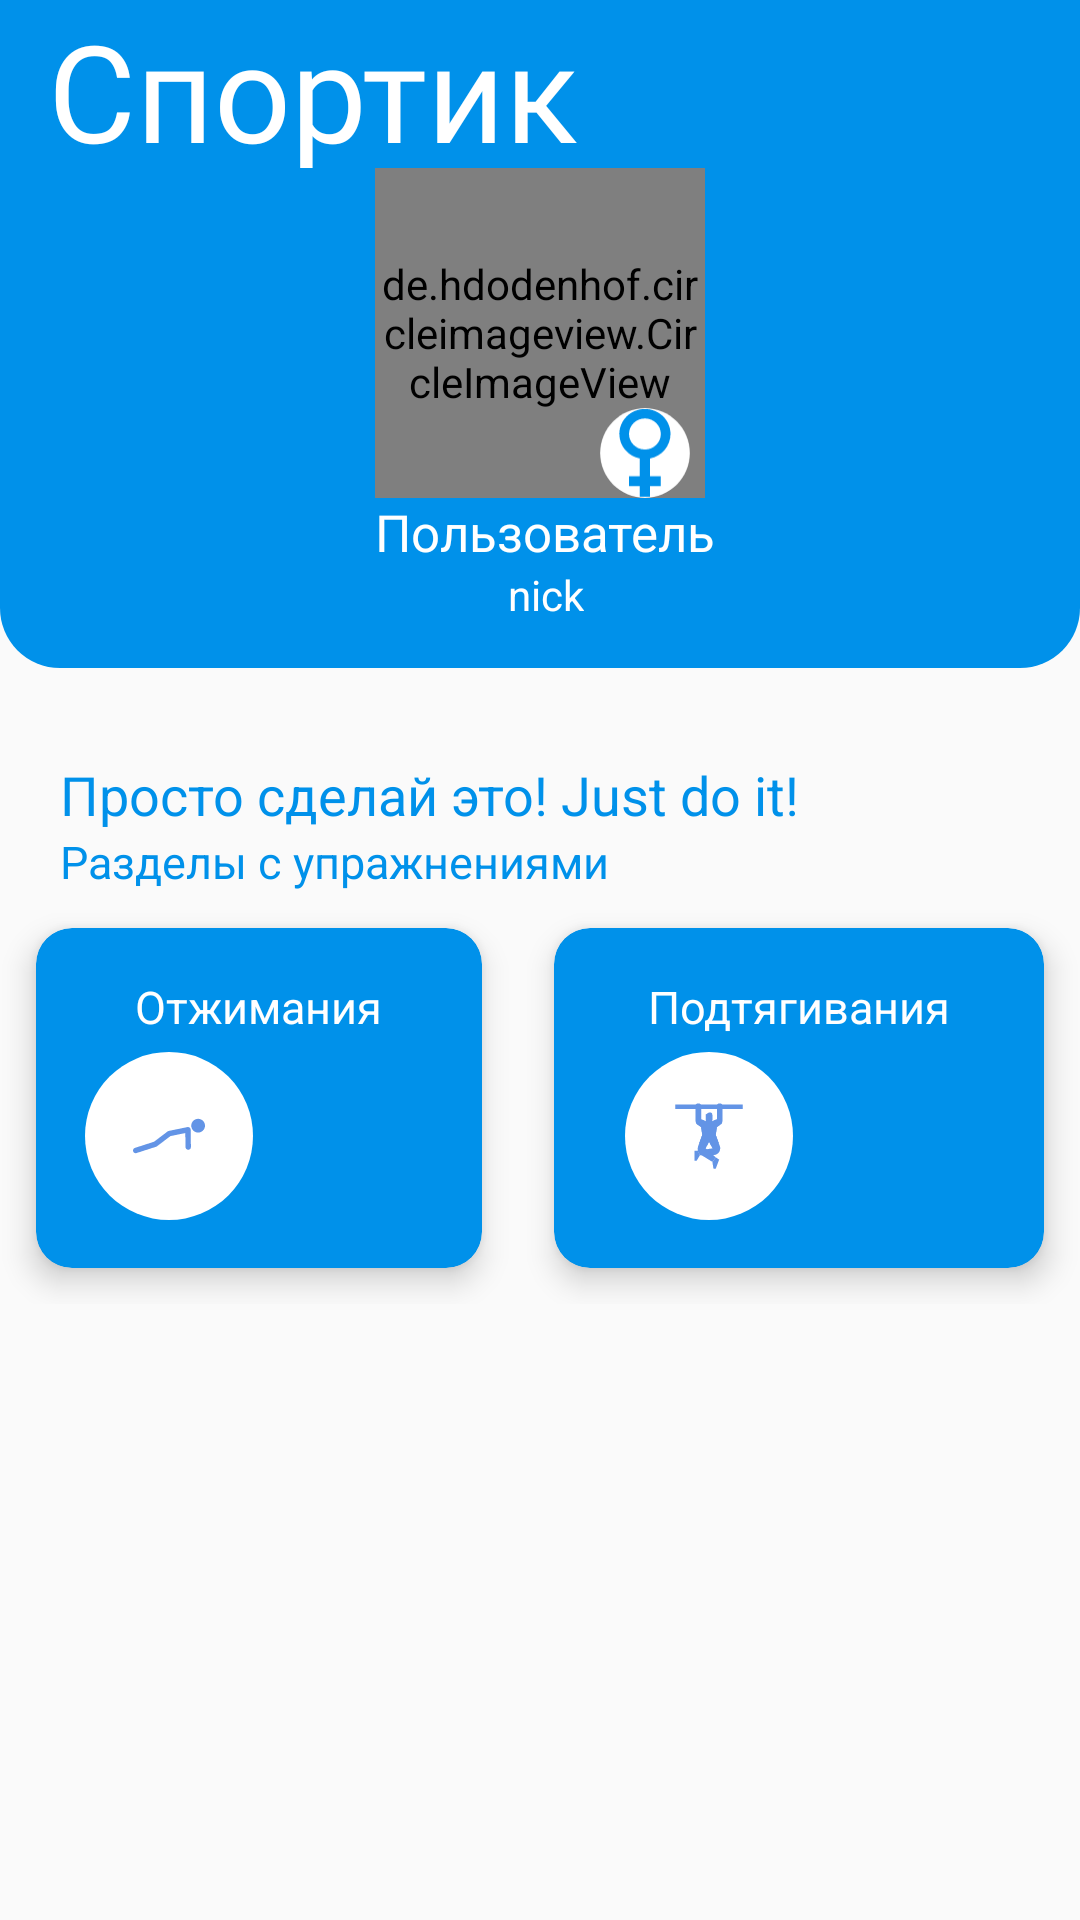

Reconstruct the res/layout file that produces this screen, plus the resources it refers to.
<!-- AndroidManifest.xml: application theme AppTheme -->
<!-- res/layout/fragment_data_if_static.xml -->
<?xml version="1.0" encoding="utf-8"?>
<androidx.coordinatorlayout.widget.CoordinatorLayout
    xmlns:android="http://schemas.android.com/apk/res/android"
    xmlns:app="http://schemas.android.com/apk/res-auto"
    xmlns:tools="http://schemas.android.com/tools"
    android:layout_width="match_parent"
    android:layout_height="match_parent"
    tools:context=".Fragment.FragmentDataIfStatic">

    <com.google.android.material.appbar.AppBarLayout
        android:layout_width="match_parent"
        app:elevation="0dp"
        android:layout_height="wrap_content">

        <androidx.appcompat.widget.Toolbar
            android:layout_width="match_parent"
            android:background="@color/md_light_blue_A700"
            app:layout_scrollFlags="enterAlways|scroll"
            android:layout_height="?attr/actionBarSize">

            <TextView
                android:text="@string/app_name"
                style="@style/main_text_toolbar"/>

        </androidx.appcompat.widget.Toolbar>

    </com.google.android.material.appbar.AppBarLayout>

    <androidx.core.widget.NestedScrollView
        android:layout_width="match_parent"
        android:layout_height="match_parent"
        app:layout_behavior="com.google.android.material.appbar.AppBarLayout$ScrollingViewBehavior">

        <LinearLayout
            android:orientation="vertical"
            android:layout_width="match_parent"
            android:layout_height="wrap_content">

            <androidx.constraintlayout.widget.ConstraintLayout
                android:background="@drawable/bg_home"
                android:orientation="vertical"
                android:layout_width="match_parent"
                android:layout_height="wrap_content">

                <de.hdodenhof.circleimageview.CircleImageView
                    android:id="@+id/genderImageStatic"
                    android:layout_width="110dp"
                    android:layout_height="110dp"
                    android:src="@drawable/ic_person_sign"
                    app:civ_border_color="#0183D5"
                    app:civ_border_width="3dp"
                    app:layout_constraintEnd_toEndOf="parent"
                    app:layout_constraintStart_toStartOf="parent"
                    app:layout_constraintTop_toTopOf="parent" />

                <ImageView
                    android:layout_marginEnd="5dp"
                    android:id="@+id/data_gender"
                    android:layout_width="30dp"
                    android:layout_height="30dp"
                    android:src="@drawable/female_bg_white"
                    app:layout_constraintBottom_toBottomOf="@+id/genderImageStatic"
                    app:layout_constraintEnd_toEndOf="@+id/genderImageStatic" />

                <TextView
                    android:id="@+id/textView3"
                    android:layout_width="wrap_content"
                    android:layout_height="wrap_content"
                    android:gravity="center"
                    android:text="Пользователь"
                    android:textColor="@color/md_white_1000"
                    android:textSize="17dp"
                    app:layout_constraintEnd_toEndOf="@+id/genderImageStatic"
                    app:layout_constraintHorizontal_bias="0.0"
                    app:layout_constraintStart_toStartOf="@+id/genderImageStatic"
                    app:layout_constraintTop_toBottomOf="@+id/genderImageStatic" />

                <TextView
                    android:id="@+id/your_nick_static"
                    android:layout_width="wrap_content"
                    android:layout_height="wrap_content"
                    android:gravity="center"
                    android:text="nick"
                    android:textColor="@color/md_white_1000"
                    android:paddingBottom="15dp"
                    app:layout_constraintEnd_toEndOf="@+id/textView3"
                    app:layout_constraintStart_toStartOf="@+id/textView3"
                    app:layout_constraintTop_toBottomOf="@+id/textView3" />

            </androidx.constraintlayout.widget.ConstraintLayout>

            <RelativeLayout
                android:layout_marginLeft="20dp"
                android:layout_marginTop="30dp"
                android:layout_marginRight="20dp"
                android:layout_width="match_parent"
                android:layout_height="wrap_content">

                <TextView
                    android:layout_alignParentStart="true"
                    android:id="@+id/txt_dashboard"
                    android:layout_width="wrap_content"
                    android:layout_height="wrap_content"
                    android:layout_marginEnd="54dp"
                    android:text="Просто сделай это! Just do it!"
                    android:textColor="@color/md_light_blue_A700"
                    android:textSize="18dp" />

                <TextView
                    android:textColor="@color/md_light_blue_700"
                    android:id="@+id/text_test"
                    android:layout_width="wrap_content"
                    android:layout_height="wrap_content"
                    android:text="Разделы с упражнениями"
                    android:textSize="15dp"
                    android:layout_below="@id/txt_dashboard"/>

            </RelativeLayout>

            <GridLayout
                android:columnCount="2"
                android:rowCount="3"
                android:columnOrderPreserved="false"
                android:alignmentMode="alignMargins"
                android:layout_width="match_parent"
                android:layout_height="wrap_content">

                <androidx.cardview.widget.CardView
                    android:layout_width="wrap_content"
                    android:layout_columnWeight="1"
                    android:layout_rowWeight="1"
                    app:cardElevation="6dp"
                    app:cardCornerRadius="12dp"
                    android:layout_margin="12dp"
                    android:backgroundTint="@color/md_light_blue_A700"
                    android:layout_height="wrap_content">

                    <LinearLayout
                        android:orientation="vertical"
                        android:padding="16dp"
                        android:gravity="center"
                        android:layout_width="match_parent"
                        android:layout_height="match_parent">

                        <TextView
                            android:textColor="#fff"
                            android:layout_width="wrap_content"
                            android:layout_height="wrap_content"
                            android:text="Отжимания"
                            android:textSize="15dp"/>

                        <com.google.android.material.floatingactionbutton.FloatingActionButton
                            android:layout_marginEnd="30dp"
                            app:borderWidth="0dp"
                            app:elevation="0dp"
                            android:layout_marginTop="5dp"
                            android:layout_width="wrap_content"
                            android:id="@+id/btnPushData"
                            android:layout_height="wrap_content"
                            android:backgroundTint="#fff"
                            android:src="@drawable/stick_man_push_ups"/>

                    </LinearLayout>

                </androidx.cardview.widget.CardView>

                <androidx.cardview.widget.CardView
                    android:layout_width="wrap_content"
                    android:layout_columnWeight="1"
                    android:layout_rowWeight="1"
                    android:backgroundTint="@color/md_light_blue_A700"
                    app:cardElevation="6dp"
                    app:cardCornerRadius="12dp"
                    android:layout_margin="12dp"
                    android:layout_height="wrap_content">

                    <LinearLayout
                        android:orientation="vertical"
                        android:padding="16dp"
                        android:gravity="center"
                        android:layout_width="match_parent"
                        android:layout_height="match_parent">

                        <TextView
                            android:textColor="#fff"
                            android:layout_width="wrap_content"
                            android:layout_height="wrap_content"
                            android:text="Подтягивания"
                            android:textSize="15dp"/>

                        <com.google.android.material.floatingactionbutton.FloatingActionButton
                            android:layout_marginEnd="30dp"
                            android:layout_marginTop="5dp"
                            app:borderWidth="0dp"
                            app:elevation="0dp"
                            android:layout_width="wrap_content"
                            android:id="@+id/btnPullData"
                            android:layout_height="wrap_content"
                            android:backgroundTint="#fff"
                            android:src="@drawable/ic_pull_ups"/>

                    </LinearLayout>

                </androidx.cardview.widget.CardView>

            </GridLayout>

        </LinearLayout>

    </androidx.core.widget.NestedScrollView>

</androidx.coordinatorlayout.widget.CoordinatorLayout>
<!-- resources referenced by this layout -->
<resources>
  <color name="md_light_blue_700">#0091EA</color>
  <color name="md_light_blue_A700">#0091EA</color>
  <color name="md_white_1000">#FFFFFF</color>
  <!-- drawable bg_home (drawable) -->
  <?xml version="1.0" encoding="utf-8"?>
  <shape xmlns:android="http://schemas.android.com/apk/res/android">
      <solid android:color="@color/md_light_blue_A700"/>
      <corners android:bottomLeftRadius="20dp" android:bottomRightRadius="20dp"/>
  </shape>
  <!-- drawable female_bg_white (drawable) -->
  <?xml version="1.0" encoding="utf-8"?>
  <vector xmlns:android="http://schemas.android.com/apk/res/android"
      android:width="800.5dp"
      android:height="800dp"
      android:viewportWidth="800.5"
      android:viewportHeight="800">
  
      <path
          android:fillColor="#fff"
          android:strokeColor="#0c0b0b"
          android:strokeWidth="1"
          android:strokeMiterLimit="10"
          android:pathData="M400.25,0.5 C621.026,0.5,800,179.362,800,400
  C800,620.638,621.026,799.5,400.25,799.5 C179.474,799.5,0.5,620.638,0.5,400
  C0.5,179.362,179.474,0.5,400.25,0.5 Z" />
      <path
          android:fillColor="@color/md_light_blue_A700"
          android:pathData="M627,230.55 C627,107.64,525.15,8,399.5,8 S172,107.64,172,230.55
  C172,338.41,250.43,428.34,354.53,448.75 L354.53,606.19 L258,606.19 L258,694.19
  L354.5,694.19 L354.5,789 L444.44,789 L444.44,694.16 L541,694.16 L541,606.16
  L444.5,606.16 L444.5,448.75 C548.57,428.34,627,338.41,627,230.55 Z M258,230.55
  C258,154.12,321.34,92.16,399.47,92.16 S541,154.12,541,230.55
  S477.63,369,399.5,369 S258,307,258,230.55 Z" />
  </vector>
  <!-- drawable ic_pull_ups: vector/xml drawable (drawable, 2175 chars, omitted) -->
  <!-- drawable stick_man_push_ups (drawable) -->
  <?xml version="1.0" encoding="utf-8"?>
  <vector xmlns:android="http://schemas.android.com/apk/res/android"
      android:width="164.236dp"
      android:height="164.236dp"
      android:viewportWidth="164.236"
      android:viewportHeight="164.236">
  
      <path
          android:fillColor="#6394E6"
          android:pathData="M131.595,67.772l0.522,39.571c0.037,3.403-2.688,6.194-6.093,6.248c-3.354-0.306-6.21-2.691-6.248-6.084l-0.428-32.121 l-33.97,6.955l-30.757,23.327c-0.554,0.415-1.176,0.745-1.835,0.952l-44.721,14.38c-0.635,0.209-1.267,0.308-1.895,0.308 c-2.605,0-5.027-1.675-5.872-4.28c-1.043-3.25,0.738-6.72,3.978-7.765L48,95.19l31.042-23.535c0.733-0.553,1.59-0.941,2.492-1.13 l42.659-8.736c1.826-0.357,3.681,0.103,5.104,1.248C130.726,64.203,131.575,65.935,131.595,67.772z M148.548,42.927 c-8.651,0-15.673,7.009-15.673,15.673c0,8.669,7.021,15.684,15.673,15.684c8.662,0,15.688-7.015,15.688-15.684 C164.236,49.937,157.21,42.927,148.548,42.927z" />
  </vector>
  <string name="app_name">Спортик</string>
  <style name="main_text_toolbar">
          <item name="android:layout_width">wrap_content</item>
          <item name="android:layout_height">wrap_content</item>
          <item name="android:fontFamily">@font/font_new</item>
          <item name="android:textSize">45dp</item>
          <item name="android:textColor">#fff</item>
      </style>
  <style name="AppTheme" parent="Theme.AppCompat.Light.NoActionBar">
          
          <item name="colorPrimary">@color/colorPrimary</item>
          <item name="colorPrimaryDark">@color/md_light_blue_A700</item>
          <item name="colorAccent">@color/colorAccent</item>
          <item name="colorControlActivated">@color/md_light_blue_A700</item>
      </style>
  <color name="colorPrimary">#6200EE</color>
  <color name="colorAccent">#03DAC5</color>
</resources>
